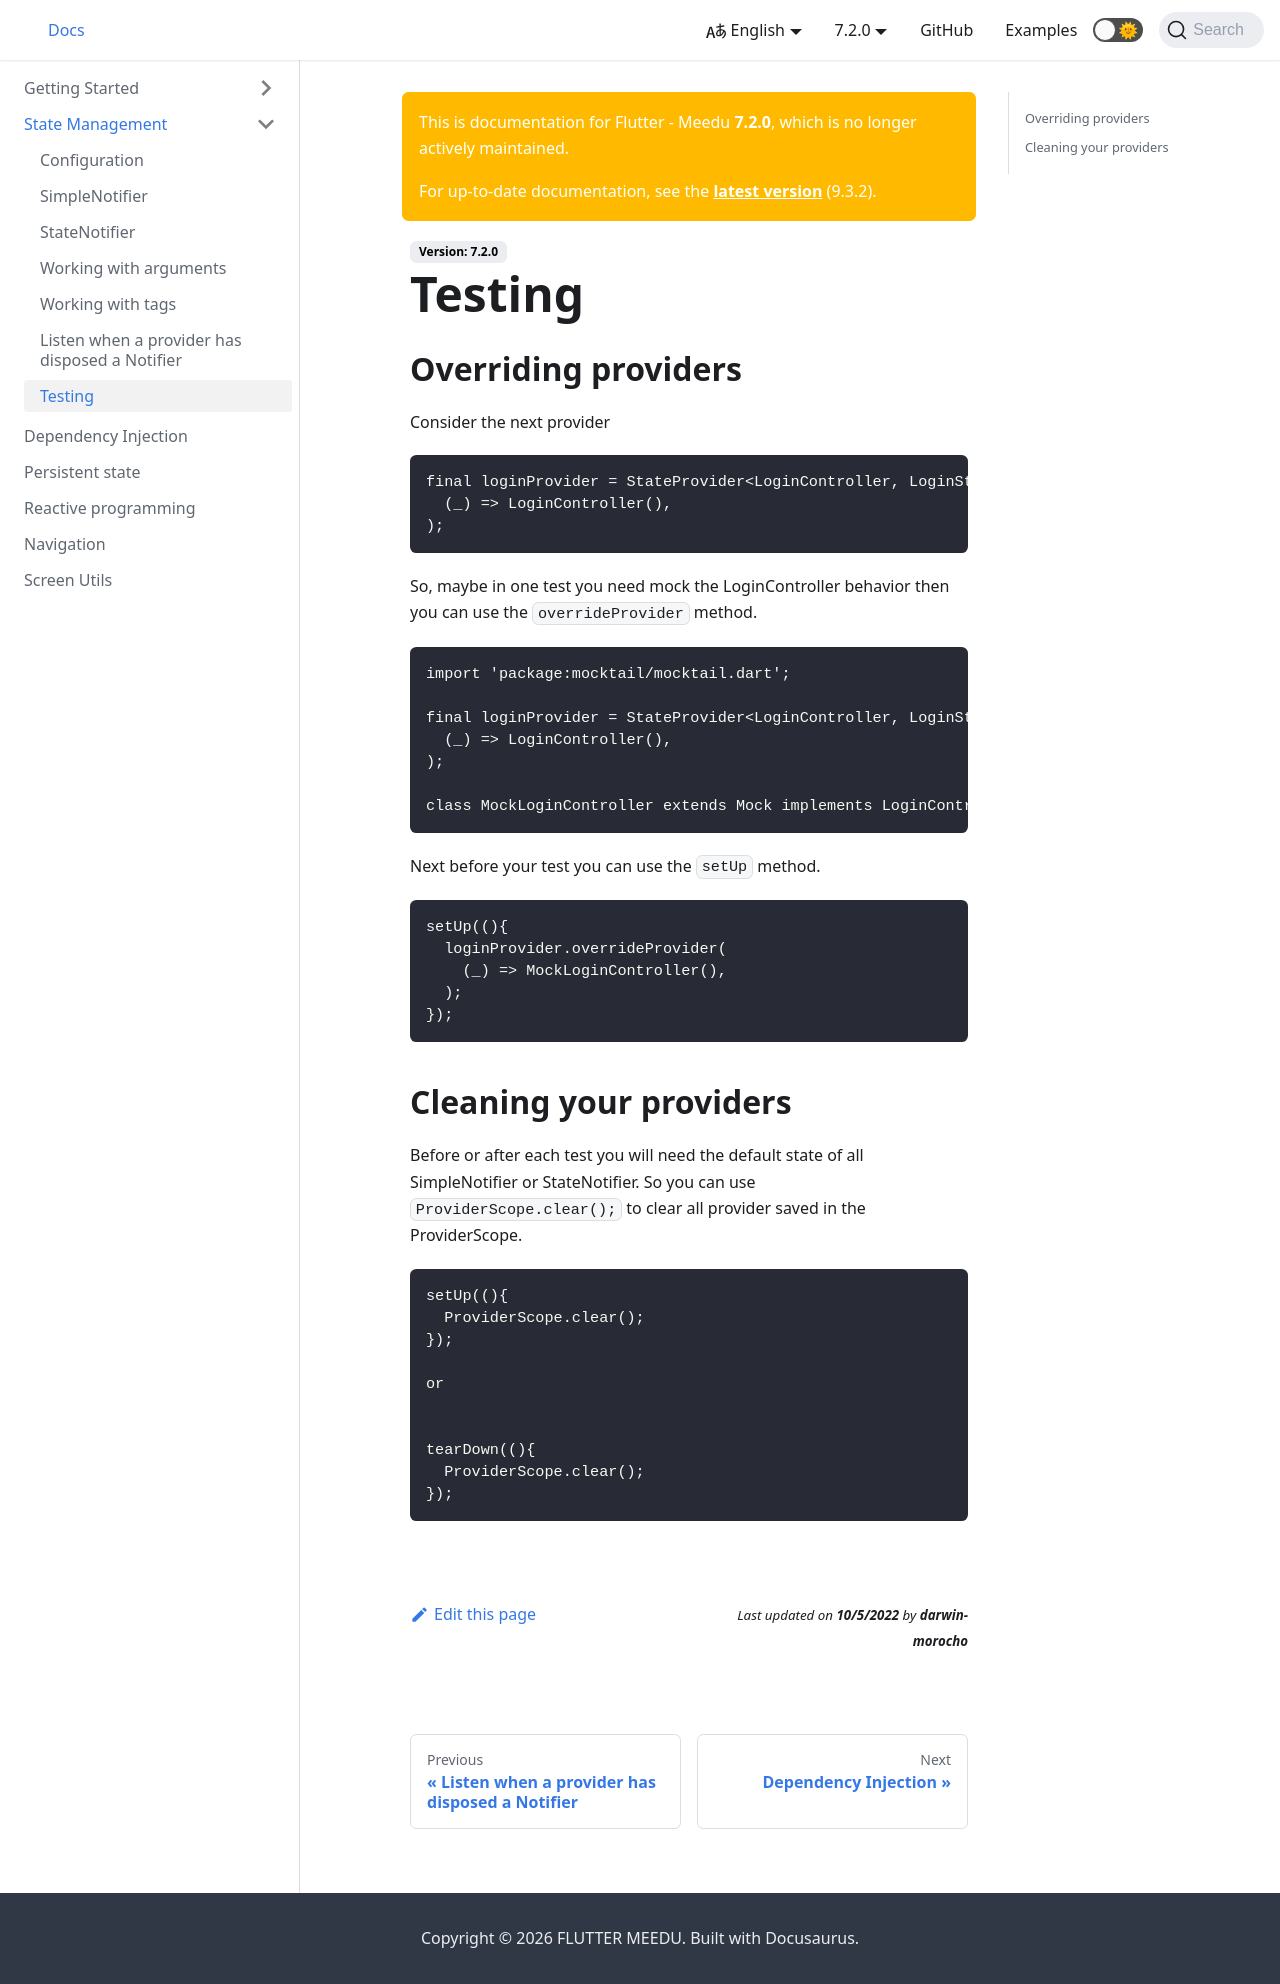

repository: darwin-morocho/flutter-meedu · page: docs/7.x.x/state-management/testing/index.html · generator: docusaurus

---
sidebar_position: 8
---

# Testing

## Overriding providers
Consider the next provider
```dart
final loginProvider = StateProvider<LoginController, LoginState>(
  (_) => LoginController(),
);
```

So, maybe in one test you need mock the LoginController behavior then you can use the `overrideProvider` method.
```dart
import 'package:mocktail/mocktail.dart';

final loginProvider = StateProvider<LoginController, LoginState>(
  (_) => LoginController(),
);

class MockLoginController extends Mock implements LoginController {}
```

Next before your test you can use the `setUp` method.
```dart
setUp((){
  loginProvider.overrideProvider(
    (_) => MockLoginController(),
  );
});
```

## Cleaning your providers
Before or after each test you will need the default state of all SimpleNotifier or StateNotifier. So you can use `ProviderScope.clear();` to clear all provider saved in the ProviderScope.

```dart
tearDown((){
  ProviderScope.clear();
});
```
